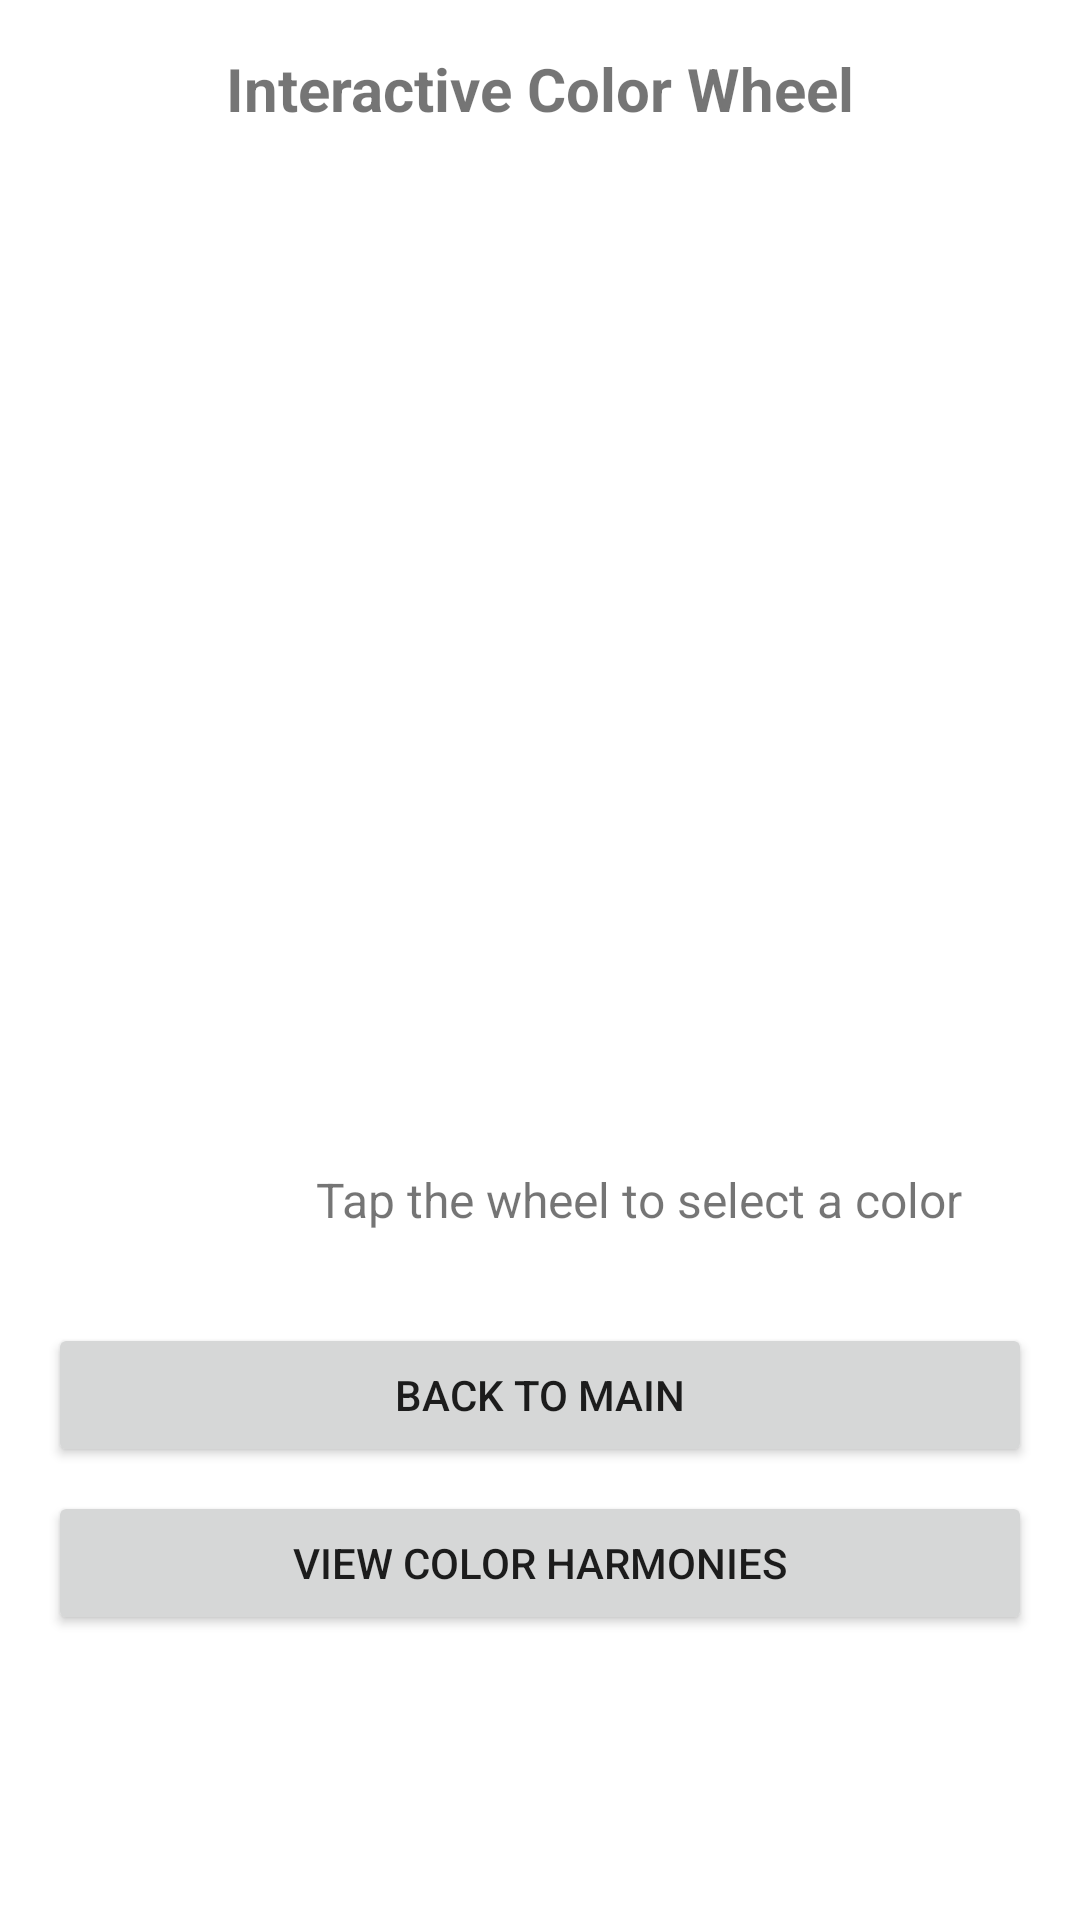

The Android layout XML behind this screen, and the referenced resources:
<!-- AndroidManifest.xml: application theme Theme.S3864120_VuBuiKhanhLinh_A1 -->
<!-- res/layout/activity_color_wheel.xml -->
<?xml version="1.0" encoding="utf-8"?>
<LinearLayout xmlns:android="http://schemas.android.com/apk/res/android"
    android:layout_width="match_parent"
    android:layout_height="match_parent"
    android:orientation="vertical"
    android:padding="16dp">

    
    <TextView
        android:id="@+id/tvColorWheelTitle"
        android:layout_width="wrap_content"
        android:layout_height="wrap_content"
        android:text="Interactive Color Wheel"
        android:textSize="20sp"
        android:textStyle="bold"
        android:layout_gravity="center"
        android:layout_marginBottom="16dp" />

    
    <ImageView
        android:id="@+id/imgColorWheel"
        android:layout_width="match_parent"
        android:layout_height="300dp"
        android:src="@drawable/color_wheel_placeholder"
        android:contentDescription="Color Wheel"
        android:layout_gravity="center"
        android:layout_marginBottom="16dp" />

    
    <LinearLayout
        android:layout_width="match_parent"
        android:layout_height="wrap_content"
        android:orientation="horizontal"
        android:gravity="center">

        <View
            android:id="@+id/colorSwatch"
            android:layout_width="50dp"
            android:layout_height="50dp"
            android:layout_marginEnd="16dp"
            android:background="#FFFFFF" />

        <TextView
            android:id="@+id/tvColorDetails"
            android:layout_width="wrap_content"
            android:layout_height="wrap_content"
            android:text="Tap the wheel to select a color"
            android:textSize="16sp" />
    </LinearLayout>

    
    <Button
        android:id="@+id/btnBackToMain"
        android:layout_width="match_parent"
        android:layout_height="wrap_content"
        android:text="Back to Main"
        android:layout_marginTop="16dp" />

    
    <Button
        android:id="@+id/btnViewHarmonies"
        android:layout_width="match_parent"
        android:layout_height="wrap_content"
        android:text="View Color Harmonies"
        android:layout_marginTop="8dp" />
</LinearLayout>
<!-- resources referenced by this layout -->
<resources>
  <style name="Theme.S3864120_VuBuiKhanhLinh_A1" parent="Theme.MaterialComponents.DayNight.DarkActionBar">
          
          <item name="colorPrimary">@color/purple_500</item>
          <item name="colorPrimaryVariant">@color/purple_700</item>
          <item name="colorOnPrimary">@color/white</item>
          
          <item name="colorSecondary">@color/teal_200</item>
          <item name="colorSecondaryVariant">@color/teal_700</item>
          <item name="colorOnSecondary">@color/black</item>
          
          <item name="android:statusBarColor">?attr/colorPrimaryVariant</item>
          
      </style>
  <!-- not gathered from this repository: default colours our renderer supplied (Android Studio template values) -->
  <color name="purple_500">#FF6200EE</color>
  <color name="purple_700">#FF3700B3</color>
  <color name="teal_200">#FF03DAC5</color>
  <color name="teal_700">#FF018786</color>
  <color name="black">#FF000000</color>
  <color name="white">#FFFFFFFF</color>
</resources>
